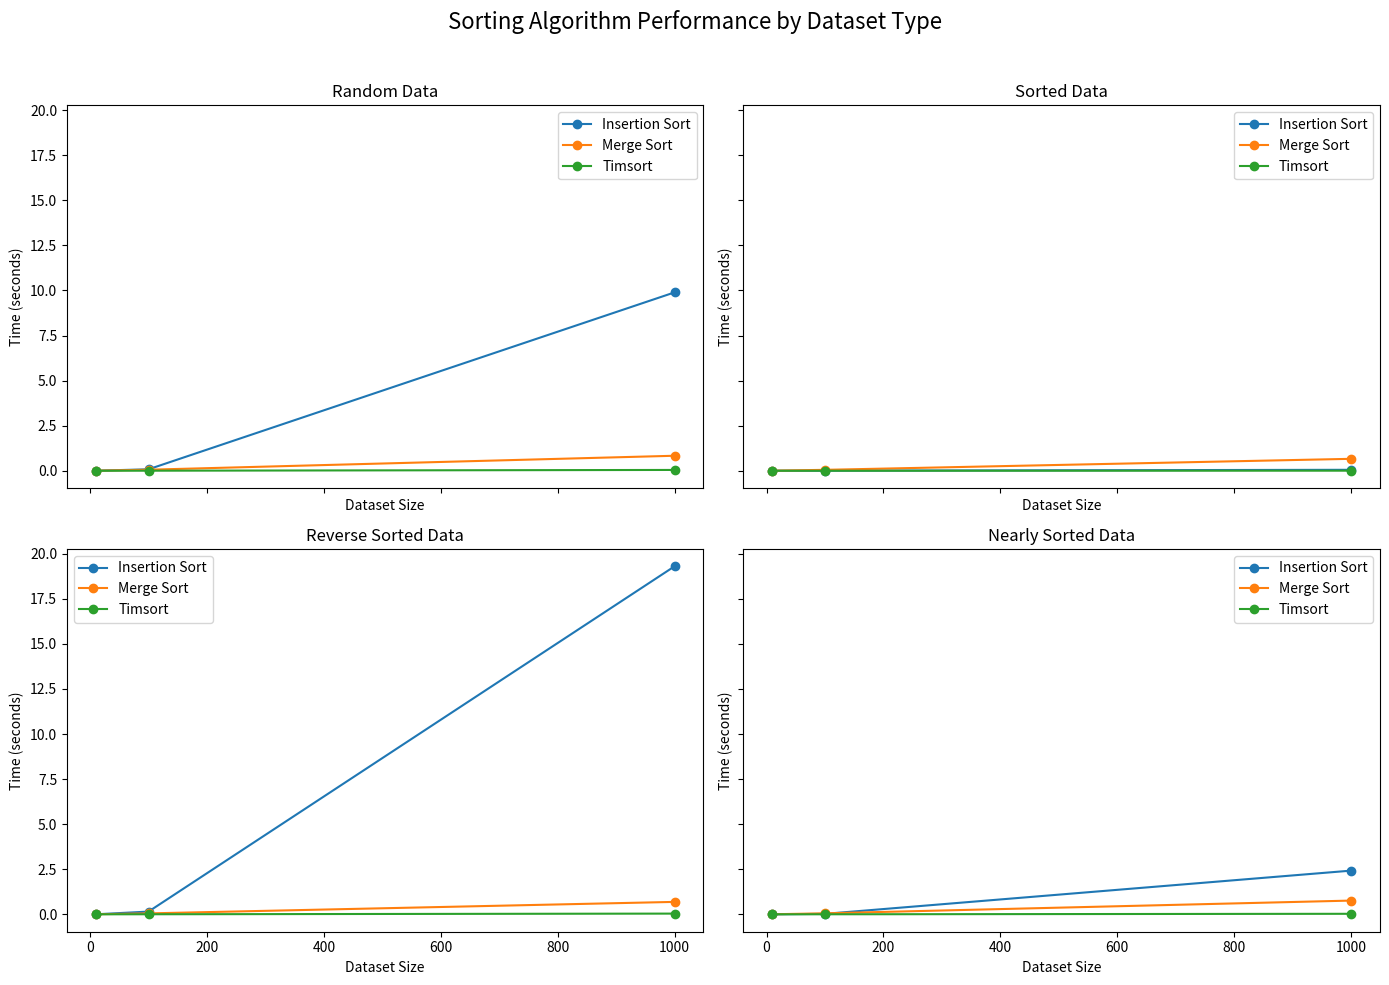

Write Python code to recreate this figure.

import matplotlib.pyplot as plt

# Data from the user
data = {
    "RANDOM": {
        10: {"Insertion Sort": 0.001606292000360554, "Merge Sort": 0.004841917001613183, "Timsort": 0.000310792001982918},
        100: {"Insertion Sort": 0.08081854099873453, "Merge Sort": 0.057109416997263907, "Timsort": 0.0027079170031356625},
        1000: {"Insertion Sort": 9.89434595900093, "Merge Sort": 0.8321509579982376, "Timsort": 0.044770832999347476}
    },
    "SORTED": {
        10: {"Insertion Sort": 0.0004109999972570222, "Merge Sort": 0.0034322089995839633, "Timsort": 0.00013462499919114634},
        100: {"Insertion Sort": 0.0037033749977126718, "Merge Sort": 0.05102000000260887, "Timsort": 0.0005935000008321367},
        1000: {"Insertion Sort": 0.05311420799989719, "Merge Sort": 0.661821041998337, "Timsort": 0.004102582999621518}
    },
    "REVERSE_SORTED": {
        10: {"Insertion Sort": 0.0017618339988985099, "Merge Sort": 0.0035934160005126614, "Timsort": 0.00022158300271257758},
        100: {"Insertion Sort": 0.15144066699940595, "Merge Sort": 0.05168879199845833, "Timsort": 0.003382541999599198},
        1000: {"Insertion Sort": 19.304640458001813, "Merge Sort": 0.6896797080007673, "Timsort": 0.0400466659993981}
    },
    "NEARLY_SORTED": {
        10: {"Insertion Sort": 0.0006021669978508726, "Merge Sort": 0.003524957999616163, "Timsort": 0.0001965000010386575},
        100: {"Insertion Sort": 0.026254832999256905, "Merge Sort": 0.05499095800041687, "Timsort": 0.0021707080013584346},
        1000: {"Insertion Sort": 2.4237770840009034, "Merge Sort": 0.7622234579976066, "Timsort": 0.02916745800030185}
    }
}

# Plotting
fig, axes = plt.subplots(2, 2, figsize=(14, 10), sharex=True, sharey=True)
fig.suptitle('Sorting Algorithm Performance by Dataset Type', fontsize=16)

# Helper function to plot each dataset type
def plot_data(ax, data, title):
    sizes = sorted(data.keys())
    for algorithm in ["Insertion Sort", "Merge Sort", "Timsort"]:
        times = [data[size][algorithm] for size in sizes]
        ax.plot(sizes, times, marker='o', label=algorithm)
    ax.set_title(title)
    ax.set_xlabel('Dataset Size')
    ax.set_ylabel('Time (seconds)')
    ax.legend()

# Plots for each dataset type
plot_data(axes[0, 0], data["RANDOM"], "Random Data")
plot_data(axes[0, 1], data["SORTED"], "Sorted Data")
plot_data(axes[1, 0], data["REVERSE_SORTED"], "Reverse Sorted Data")
plot_data(axes[1, 1], data["NEARLY_SORTED"], "Nearly Sorted Data")

# Layout adjustments
plt.tight_layout(rect=[0, 0, 1, 0.96])  # Adjust spacing to prevent clipping of title and labels
plt.show()